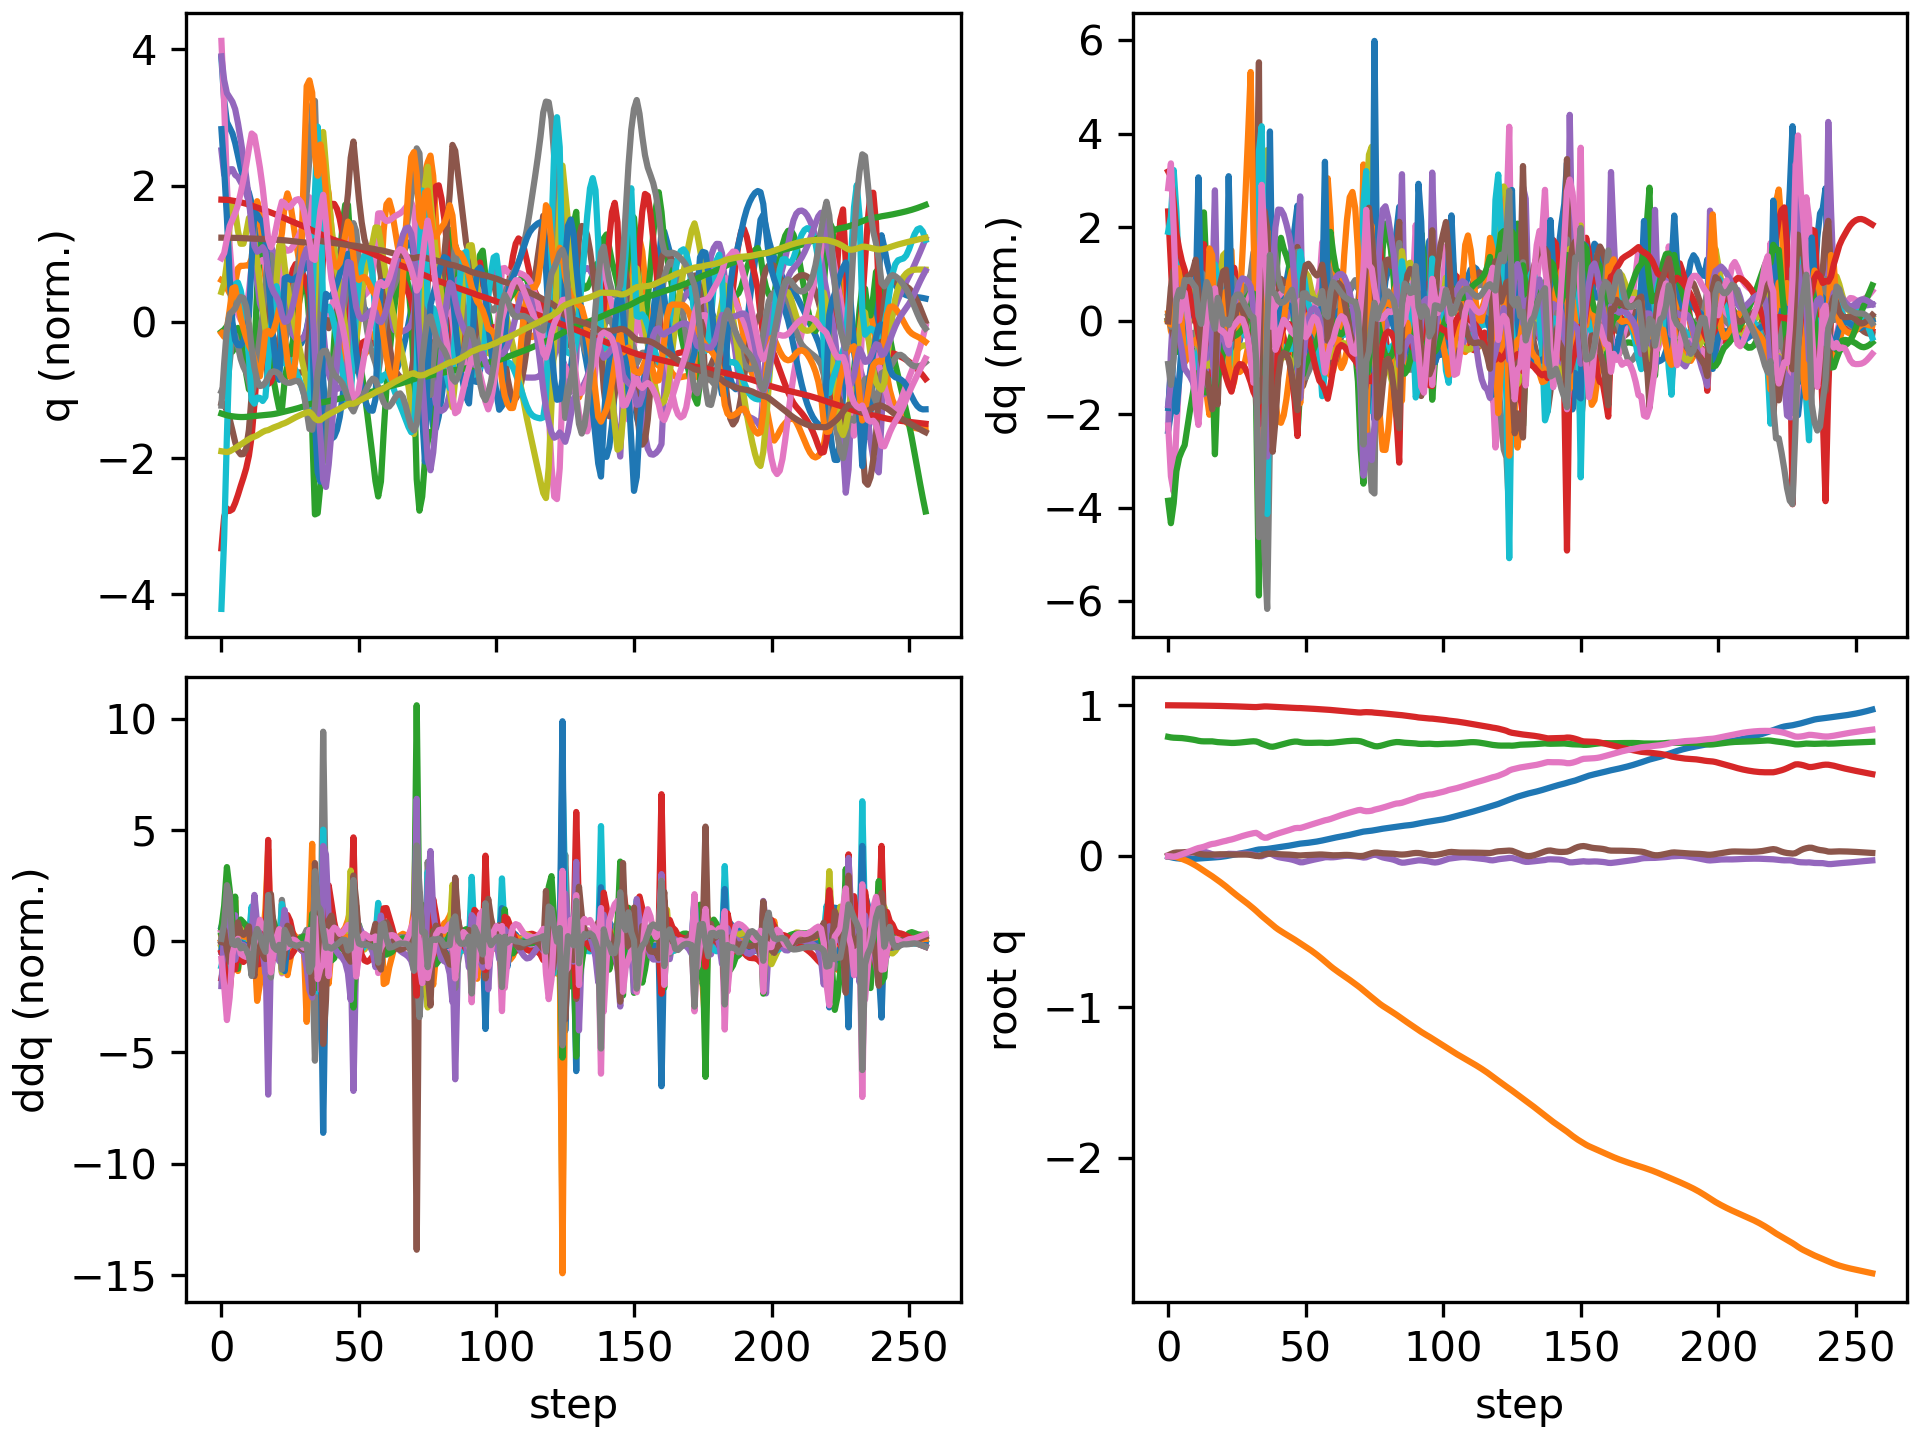

The file beside this chart, header and first rows:
floating_base_joint_x, floating_base_joint_y, floating_base_joint_z, floating_base_joint_qw, floating_base_joint_qx, floating_base_joint_qy, floating_base_joint_qz, left_hip_pitch_joint_q, left_hip_roll_joint_q, left_hip_yaw_joint_q, left_knee_joint_q, left_ankle_pitch_joint_q, left_ankle_roll_joint_q, right_hip_pitch_joint_q, right_hip_roll_joint_q, right_hip_yaw_joint_q, right_knee_joint_q, right_ankle_pitch_joint_q, right_ankle_roll_joint_q, floating_base_joint_vx, floating_base_joint_vy, floating_base_joint_vz, floating_base_joint_wx, floating_base_joint_wy
-0.002742, -0.0003079, 0.7906, 1, -0.0001794, 0.005811, 0.0001616, -0.05768, 0.0004201, -0.003115, 0.1258, -0.0762, 8.4782874088613e-06, -0.05747, 0.001816, 0.002857, 0.1256, -0.07616, -8.819334430303563e-05, -0.162, -0.02755, -0.2089, -0.0295, 0.675
-0.006886, -0.0009813, 0.787, 0.9999, 0.001236, 0.01428, -0.001504, -0.1212, -0.0009024, -0.001652, 0.2193, -0.1293, -0.0006132, -0.1528, 0.0008988, 0.01416, 0.2899, -0.1498, -0.004669, -0.2058, -0.04542, -0.1529, 0.2621, 0.7994
-0.01097, -0.002726, 0.785, 0.9998, 0.005169, 0.02137, -0.003201, -0.1548, -0.006298, 0.0007962, 0.2434, -0.1295, -0.006749, -0.2722, 0.002887, 0.03918, 0.5272, -0.2368, 0.004469, -0.1671, -0.1313, -0.05031, 0.4101, 0.4769
-0.01373, -0.006537, 0.7843, 0.9997, 0.008753, 0.02417, -0.0002709, -0.1633, -0.01078, -0.005931, 0.2357, -0.1175, -0.01349, -0.3635, 0.0239, 0.08756, 0.734, -0.345, 0.02894, -0.1041, -0.2394, -0.01319, 0.2497, 0.08137
-0.01555, -0.01194, 0.7837, 0.9996, 0.0106, 0.02465, 0.005971, -0.1717, -0.01008, -0.01674, 0.2405, -0.1172, -0.02296, -0.4147, 0.04403, 0.1148, 0.8419, -0.4262, 0.05544, -0.07769, -0.2928, -0.04313, 0.1242, 0.01107
-0.01703, -0.01819, 0.7826, 0.9995, 0.01237, 0.0253, 0.0122, -0.1864, -0.002085, -0.01334, 0.2591, -0.1297, -0.03289, -0.4451, 0.0456, 0.1045, 0.877, -0.4597, 0.05695, -0.06432, -0.3348, -0.07684, 0.1584, 0.08446
-0.01824, -0.02523, 0.7805, 0.9994, 0.01467, 0.0266, 0.01904, -0.2057, 0.01026, -0.0003785, 0.2826, -0.1342, -0.04006, -0.4656, 0.03711, 0.07938, 0.8807, -0.4683, 0.03845, -0.05317, -0.3641, -0.1216, 0.2873, 0.1528
-0.01892, -0.03297, 0.7779, 0.9991, 0.01799, 0.02757, 0.02638, -0.2245, 0.01249, -0.006748, 0.3088, -0.145, -0.04316, -0.4751, 0.02708, 0.06323, 0.8627, -0.4689, 0.0193, -0.01768, -0.4056, -0.1313, 0.3547, 0.0561
-0.01888, -0.04167, 0.7752, 0.9988, 0.02164, 0.02734, 0.03365, -0.2391, 0.01248, -0.01922, 0.3335, -0.1559, -0.04292, -0.4731, 0.02078, 0.06327, 0.8277, -0.4611, 0.006004, 0.01705, -0.4571, -0.1408, 0.3628, -0.07763
-0.01817, -0.05134, 0.7723, 0.9985, 0.02563, 0.02564, 0.04074, -0.2506, 0.01281, -0.03186, 0.3609, -0.1692, -0.03824, -0.4606, 0.01653, 0.07696, 0.7815, -0.4433, -0.005462, 0.04857, -0.5036, -0.1542, 0.4092, -0.2336
-0.01682, -0.06182, 0.7689, 0.9982, 0.03031, 0.02222, 0.04764, -0.2619, 0.01265, -0.04274, 0.3984, -0.1896, -0.02245, -0.4321, 0.009395, 0.09545, 0.7088, -0.4157, -0.01516, 0.07953, -0.5375, -0.1887, 0.4992, -0.4134
-0.01502, -0.07304, 0.7647, 0.9978, 0.03452, 0.01733, 0.0538, -0.2783, 0.01889, -0.04414, 0.4557, -0.2218, 0.006618, -0.3938, -0.001951, 0.0896, 0.6094, -0.3155, -0.02154, 0.08862, -0.5867, -0.2124, 0.2261, -0.5109
-0.01372, -0.08529, 0.7618, 0.9977, 0.03388, 0.01342, 0.05766, -0.3092, 0.04504, -0.01901, 0.5497, -0.2827, 0.02093, -0.3893, 0.007979, 0.06695, 0.6006, -0.2265, -0.03331, 0.06313, -0.6271, -0.06655, -0.355, -0.3318
-0.01274, -0.09765, 0.7609, 0.9975, 0.02965, 0.01089, 0.06245, -0.3432, 0.06724, 0.02744, 0.6557, -0.3595, 0.02621, -0.3911, 0.02766, 0.04026, 0.6148, -0.2311, -0.04764, 0.05032, -0.6035, -0.01313, -0.4632, -0.1683
-0.01175, -0.1094, 0.7612, 0.9973, 0.02502, 0.009743, 0.06903, -0.365, 0.05683, 0.0525, 0.7264, -0.4089, 0.03471, -0.3879, 0.04466, 0.01152, 0.6137, -0.2398, -0.05359, 0.04979, -0.5773, 0.02802, -0.4787, 0.01181
-0.01068, -0.1211, 0.7616, 0.9969, 0.01945, 0.009847, 0.07585, -0.3717, 0.0278, 0.06047, 0.7484, -0.4264, 0.0596, -0.3852, 0.06231, -0.016, 0.6068, -0.2452, -0.02912, 0.05706, -0.5901, 0.01216, -0.6385, 0.1131
-0.009349, -0.1332, 0.7609, 0.9966, 0.01251, 0.01045, 0.08085, -0.3578, 0.001768, 0.05273, 0.703, -0.4092, 0.08203, -0.3911, 0.0835, -0.04437, 0.6163, -0.2773, 0.001089, 0.06971, -0.6301, -0.08304, -0.7822, 0.1511
-0.00803, -0.1463, 0.758, 0.9965, 0.005282, 0.01141, 0.08319, -0.3351, -0.009335, 0.0118, 0.6094, -0.3132, 0.08603, -0.421, 0.1081, -0.05467, 0.6929, -0.3384, 0.002823, 0.05874, -0.6688, -0.1592, -0.6004, 0.1736
-0.006783, -0.1595, 0.7558, 0.996, 0.002903, 0.01247, 0.0882, -0.3486, -0.0001424, -0.01999, 0.6158, -0.285, 0.05424, -0.4459, 0.1079, -0.04709, 0.7746, -0.4072, -0.001602, 0.07806, -0.6483, -0.06383, 0.06474, 0.03366
-0.00501, -0.1726, 0.7548, 0.9955, 0.005049, 0.01268, 0.09352, -0.3613, 0.008281, -0.0365, 0.6366, -0.2988, 0.04112, -0.4554, 0.09093, -0.02322, 0.8375, -0.4667, 0.003566, 0.1021, -0.6647, -0.03954, 0.3005, -0.03583
-0.002692, -0.1863, 0.7541, 0.9951, 0.008739, 0.01253, 0.09761, -0.3672, 0.01686, -0.04688, 0.6481, -0.3102, 0.04312, -0.4504, 0.07349, 0.0162, 0.8724, -0.5112, 0.0153, 0.1257, -0.6986, -0.03087, 0.3992, -0.04522
0.000193, -0.2006, 0.7532, 0.9947, 0.0127, 0.01214, 0.1015, -0.3707, 0.0264, -0.05598, 0.6565, -0.3187, 0.05468, -0.4216, 0.05528, 0.06033, 0.8406, -0.5313, 0.03011, 0.1502, -0.731, -0.07113, 0.414, -0.05835
0.003481, -0.2155, 0.7514, 0.9941, 0.01559, 0.01115, 0.1067, -0.3859, 0.04023, -0.05654, 0.7031, -0.3479, 0.06326, -0.3727, 0.03153, 0.06584, 0.7197, -0.4443, 0.02025, 0.1606, -0.7601, -0.08512, 0.1284, -0.1104
0.006574, -0.231, 0.7503, 0.9937, 0.01514, 0.01063, 0.1105, -0.4116, 0.06431, -0.03642, 0.7739, -0.3896, 0.05305, -0.3677, 0.03597, 0.03434, 0.6934, -0.347, -0.004739, 0.1604, -0.7818, -0.006231, -0.1804, -0.03111
0.009692, -0.2463, 0.7504, 0.9931, 0.01396, 0.0104, 0.1157, -0.4402, 0.07389, -0.02533, 0.8485, -0.4291, 0.03982, -0.3716, 0.05408, 0.01034, 0.7015, -0.3446, -0.0337, 0.1596, -0.7392, 0.02509, -0.04976, -0.01204
0.0129, -0.2606, 0.7513, 0.9924, 0.01419, 0.01038, 0.1217, -0.4637, 0.06608, -0.01893, 0.9086, -0.4576, 0.03078, -0.3704, 0.06846, -0.01048, 0.7014, -0.3496, -0.0543, 0.1627, -0.7012, 0.06143, 0.08709, 0.006079
0.01619, -0.2745, 0.7528, 0.9916, 0.01516, 0.01058, 0.1277, -0.4803, 0.05078, -0.009247, 0.9468, -0.4761, 0.02708, -0.3651, 0.07997, -0.0286, 0.6916, -0.3496, -0.05527, 0.1673, -0.6875, 0.0863, 0.1077, 0.0225
0.01961, -0.2883, 0.7547, 0.9909, 0.01603, 0.0108, 0.1335, -0.4898, 0.03446, 0.003046, 0.9624, -0.4852, 0.02607, -0.3582, 0.09085, -0.04524, 0.6775, -0.3463, -0.03117, 0.1739, -0.6891, 0.09514, 0.06961, 0.01829
0.0232, -0.3022, 0.7567, 0.9901, 0.01626, 0.0107, 0.1388, -0.4929, 0.02007, 0.01473, 0.9601, -0.4876, 0.02588, -0.3502, 0.1027, -0.06123, 0.6615, -0.3415, 0.01809, 0.1839, -0.7017, 0.09322, -0.02133, -0.01766
0.02704, -0.3164, 0.7586, 0.9895, 0.01537, 0.009922, 0.1436, -0.4905, 0.009365, 0.02423, 0.946, -0.4865, 0.02584, -0.3407, 0.1167, -0.0772, 0.6441, -0.3363, 0.0958, 0.1972, -0.723, 0.08667, -0.162, -0.08038
0.03121, -0.3312, 0.7603, 0.9889, 0.01296, 0.008053, 0.148, -0.4827, 0.002853, 0.03019, 0.9252, -0.4819, 0.02596, -0.3279, 0.1337, -0.09349, 0.6234, -0.3305, 0.2044, 0.2162, -0.7497, 0.07491, -0.3404, -0.1817
0.03586, -0.3465, 0.7614, 0.9883, 0.008952, 0.004808, 0.1522, -0.4686, -0.0008468, 0.02786, 0.9004, -0.4699, 0.03166, -0.3085, 0.1561, -0.1114, 0.5934, -0.3201, 0.3061, 0.2432, -0.7828, 0.02198, -0.4923, -0.2995
0.04071, -0.3624, 0.76, 0.988, 0.004804, 0.001167, 0.1544, -0.4466, -0.005758, 0.003509, 0.8653, -0.4353, 0.0632, -0.2915, 0.1833, -0.135, 0.5686, -0.3158, 0.3132, 0.238, -0.8015, -0.1506, -0.4465, -0.2687
0.04412, -0.3794, 0.7539, 0.9895, -0.0001818, 0.0009924, 0.1445, -0.4092, 0.01598, -0.06983, 0.764, -0.3281, 0.1642, -0.3607, 0.2259, -0.08554, 0.7701, -0.4416, 0.298, 0.1669, -0.8943, -0.4129, -0.7191, 0.1231
0.0455, -0.3958, 0.7451, 0.9916, -0.0006391, 0.005763, 0.1294, -0.3938, 0.05163, -0.129, 0.7002, -0.3187, 0.13, -0.4725, 0.2286, -0.003973, 1.087, -0.6062, 0.2209, 0.009717, -0.774, -0.3756, 0.5961, 0.6921
0.04602, -0.4109, 0.7387, 0.9924, 0.006348, 0.01241, 0.1221, -0.4262, 0.06523, -0.1281, 0.7358, -0.3453, 0.0959, -0.5332, 0.1586, 0.09168, 1.242, -0.6991, 0.195, 0.04394, -0.7367, -0.2879, 0.9174, 0.4422
0.04773, -0.4256, 0.7329, 0.9922, 0.01322, 0.01597, 0.1228, -0.4755, 0.07822, -0.1084, 0.8318, -0.3848, 0.0853, -0.4999, 0.05446, 0.2002, 1.074, -0.7164, 0.2338, 0.1082, -0.7199, -0.3322, 0.7724, 0.153
0.05023, -0.4404, 0.7263, 0.991, 0.01748, 0.01673, 0.1314, -0.5456, 0.07753, -0.08814, 0.9885, -0.4656, 0.07869, -0.4491, -0.05288, 0.2031, 0.8169, -0.4343, 0.2135, 0.1342, -0.7872, -0.245, -0.06303, -0.01884
0.0529, -0.4569, 0.7252, 0.9902, 0.01034, 0.0168, 0.1385, -0.6021, 0.08639, -0.0694, 1.081, -0.5282, 0.07273, -0.4633, -0.04312, 0.1598, 0.8167, -0.3753, 0.1747, 0.136, -0.8319, 0.1058, -1.145, 0.1786
0.05586, -0.4723, 0.7286, 0.9893, 0.000505, 0.0154, 0.1449, -0.6296, 0.07386, -0.05931, 1.122, -0.5621, 0.06311, -0.4666, -0.01263, 0.118, 0.8249, -0.38, 0.1318, 0.1587, -0.7137, 0.2177, -0.8801, -0.1345
0.05885, -0.4856, 0.7335, 0.9885, -0.005888, 0.01323, 0.1508, -0.635, 0.04396, -0.03876, 1.139, -0.5804, 0.07073, -0.4564, 0.008956, 0.08373, 0.8118, -0.3797, 0.102, 0.1401, -0.6278, 0.2601, -0.5122, -0.09696
0.06151, -0.4976, 0.7388, 0.9876, -0.009785, 0.01201, 0.1563, -0.6319, 0.01106, -0.008491, 1.14, -0.5912, 0.08768, -0.4416, 0.02415, 0.05649, 0.7845, -0.3706, 0.08626, 0.125, -0.5823, 0.2595, -0.3353, -0.02396
0.06402, -0.509, 0.744, 0.9867, -0.01278, 0.01146, 0.1618, -0.6216, -0.02093, 0.02068, 1.125, -0.5949, 0.1045, -0.425, 0.03662, 0.03228, 0.7497, -0.3563, 0.08173, 0.1233, -0.5617, 0.2478, -0.3006, 0.0159
0.06662, -0.52, 0.7488, 0.9857, -0.01567, 0.01097, 0.1673, -0.6024, -0.04882, 0.04663, 1.096, -0.5936, 0.1205, -0.4069, 0.04832, 0.008778, 0.7116, -0.3401, 0.08663, 0.1319, -0.5507, 0.2249, -0.3101, 0.0002899
0.06946, -0.531, 0.7531, 0.9847, -0.01888, 0.0102, 0.1732, -0.5734, -0.07036, 0.06946, 1.053, -0.5849, 0.1367, -0.3877, 0.06063, -0.01475, 0.6724, -0.3236, 0.101, 0.1457, -0.55, 0.1974, -0.3706, -0.02344
0.07266, -0.5421, 0.7568, 0.9835, -0.02293, 0.008974, 0.1794, -0.5333, -0.08497, 0.08439, 0.9874, -0.5659, 0.1546, -0.3676, 0.07402, -0.04084, 0.6333, -0.3085, 0.1215, 0.165, -0.5602, 0.1607, -0.4932, -0.04779
0.07624, -0.5534, 0.7594, 0.9823, -0.02819, 0.007293, 0.1852, -0.4808, -0.09184, 0.08452, 0.8921, -0.529, 0.1762, -0.3499, 0.08623, -0.07595, 0.6007, -0.3026, 0.1382, 0.1832, -0.5797, 0.08336, -0.6443, -0.0595
0.07993, -0.5654, 0.7592, 0.9817, -0.03477, 0.005529, 0.187, -0.4147, -0.08772, 0.05598, 0.7546, -0.4551, 0.2066, -0.3528, 0.1059, -0.1041, 0.6188, -0.3487, 0.1318, 0.1867, -0.6288, -0.0997, -0.7895, -0.03302
0.083, -0.5781, 0.7554, 0.9816, -0.04083, 0.004653, 0.1867, -0.3704, -0.07152, 0.01256, 0.6465, -0.3259, 0.2204, -0.3856, 0.1331, -0.08489, 0.7154, -0.4261, 0.09443, 0.1104, -0.6294, -0.1926, -0.3321, 0.1112
0.0847, -0.59, 0.7526, 0.9806, -0.04045, 0.00604, 0.1916, -0.3941, -0.0634, -0.005564, 0.6749, -0.3022, 0.1964, -0.4181, 0.1267, -0.05985, 0.8141, -0.48, 0.06861, 0.08464, -0.5665, -0.09736, 0.3343, 0.01692
0.08655, -0.6014, 0.7512, 0.9796, -0.03632, 0.006862, 0.1976, -0.4163, -0.06359, -0.01876, 0.7108, -0.3165, 0.1718, -0.4338, 0.1051, -0.03019, 0.882, -0.5192, 0.06581, 0.1036, -0.5678, -0.04371, 0.4522, -0.07154
0.08876, -0.613, 0.7507, 0.9786, -0.03159, 0.007399, 0.2034, -0.429, -0.06389, -0.03133, 0.7293, -0.3249, 0.1523, -0.4387, 0.08366, -0.0004361, 0.9231, -0.5475, 0.06869, 0.1167, -0.5931, -0.002937, 0.464, -0.05271
0.09119, -0.6253, 0.7509, 0.9775, -0.02708, 0.008267, 0.209, -0.4368, -0.06277, -0.04461, 0.7349, -0.3252, 0.1382, -0.4382, 0.06434, 0.02269, 0.9436, -0.5661, 0.06955, 0.1255, -0.631, 0.01868, 0.4329, 0.0007463
0.09382, -0.6383, 0.7514, 0.9764, -0.02307, 0.009413, 0.2146, -0.4432, -0.05978, -0.05902, 0.7347, -0.321, 0.1299, -0.4339, 0.04862, 0.03874, 0.9484, -0.5788, 0.06561, 0.1358, -0.6737, 0.0234, 0.3889, 0.02947
0.09672, -0.6522, 0.7518, 0.9752, -0.01944, 0.0105, 0.22, -0.4488, -0.0549, -0.07426, 0.7321, -0.315, 0.1261, -0.4242, 0.03755, 0.05173, 0.936, -0.5867, 0.05861, 0.1495, -0.7132, 0.01855, 0.3641, 0.01889
0.09996, -0.6668, 0.7521, 0.9741, -0.01585, 0.0112, 0.2254, -0.4534, -0.04867, -0.08983, 0.7287, -0.3086, 0.1249, -0.4045, 0.03031, 0.06592, 0.8967, -0.5876, 0.05188, 0.1665, -0.7448, 0.001545, 0.3759, -0.02579
0.1037, -0.6818, 0.7518, 0.9727, -0.01172, 0.01095, 0.2314, -0.4569, -0.04327, -0.106, 0.7281, -0.3042, 0.1248, -0.3631, 0.02371, 0.08365, 0.8003, -0.5665, 0.04681, 0.192, -0.7551, -0.05085, 0.4567, -0.1478
0.1079, -0.697, 0.7505, 0.9713, -0.007322, 0.009574, 0.2374, -0.4614, -0.0336, -0.1166, 0.7354, -0.3074, 0.1204, -0.3158, 0.01551, 0.08328, 0.6722, -0.447, 0.03606, 0.2079, -0.7762, -0.0534, 0.2594, -0.2489
0.1121, -0.713, 0.7502, 0.9704, -0.006805, 0.007892, 0.2413, -0.4715, 0.001363, -0.1062, 0.7478, -0.3204, 0.1072, -0.3154, 0.03026, 0.06341, 0.6538, -0.3551, 0.0185, 0.2208, -0.8062, 0.03637, -0.1947, -0.1668
0.1163, -0.7287, 0.751, 0.9691, -0.007893, 0.006432, 0.2463, -0.4887, 0.04266, -0.07234, 0.7778, -0.3625, 0.08766, -0.3235, 0.05118, 0.04093, 0.666, -0.3525, -0.005851, 0.2027, -0.7599, 0.04328, -0.06709, -0.1098
... 197 more rows
